The GitHub repository billjcapps/VRScavengerHunt contains a labelled image folder "dataset1" with 9 categories: DC Comics, Doctor Who, Firefly, lotr, shelf, Spider-Man, Star Wars, table, weapon. Examples follow, each with its label.

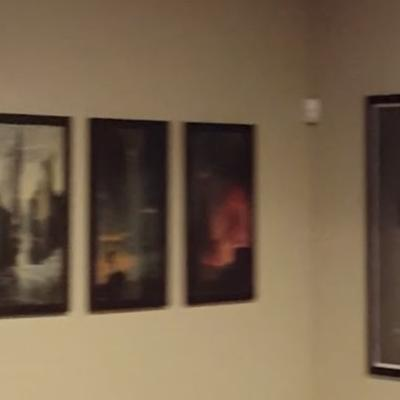
Label: lotr

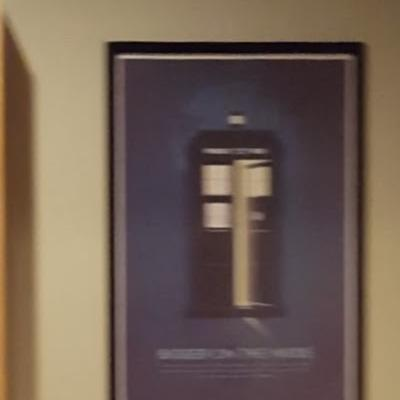
Label: Doctor Who

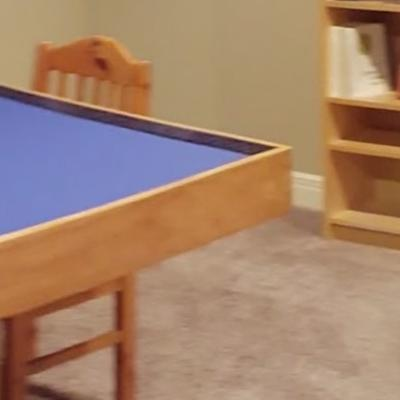
Label: table

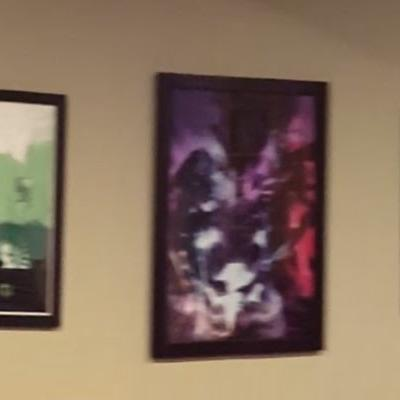
Label: DC Comics

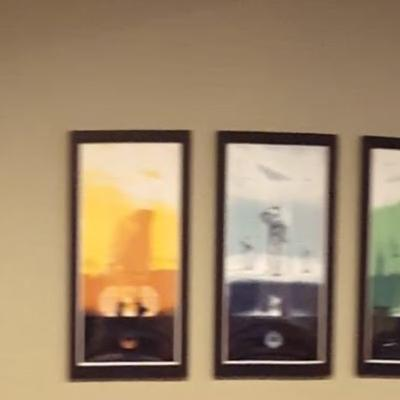
Label: Star Wars

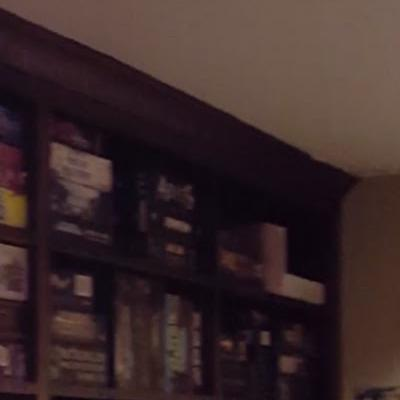
Label: shelf
